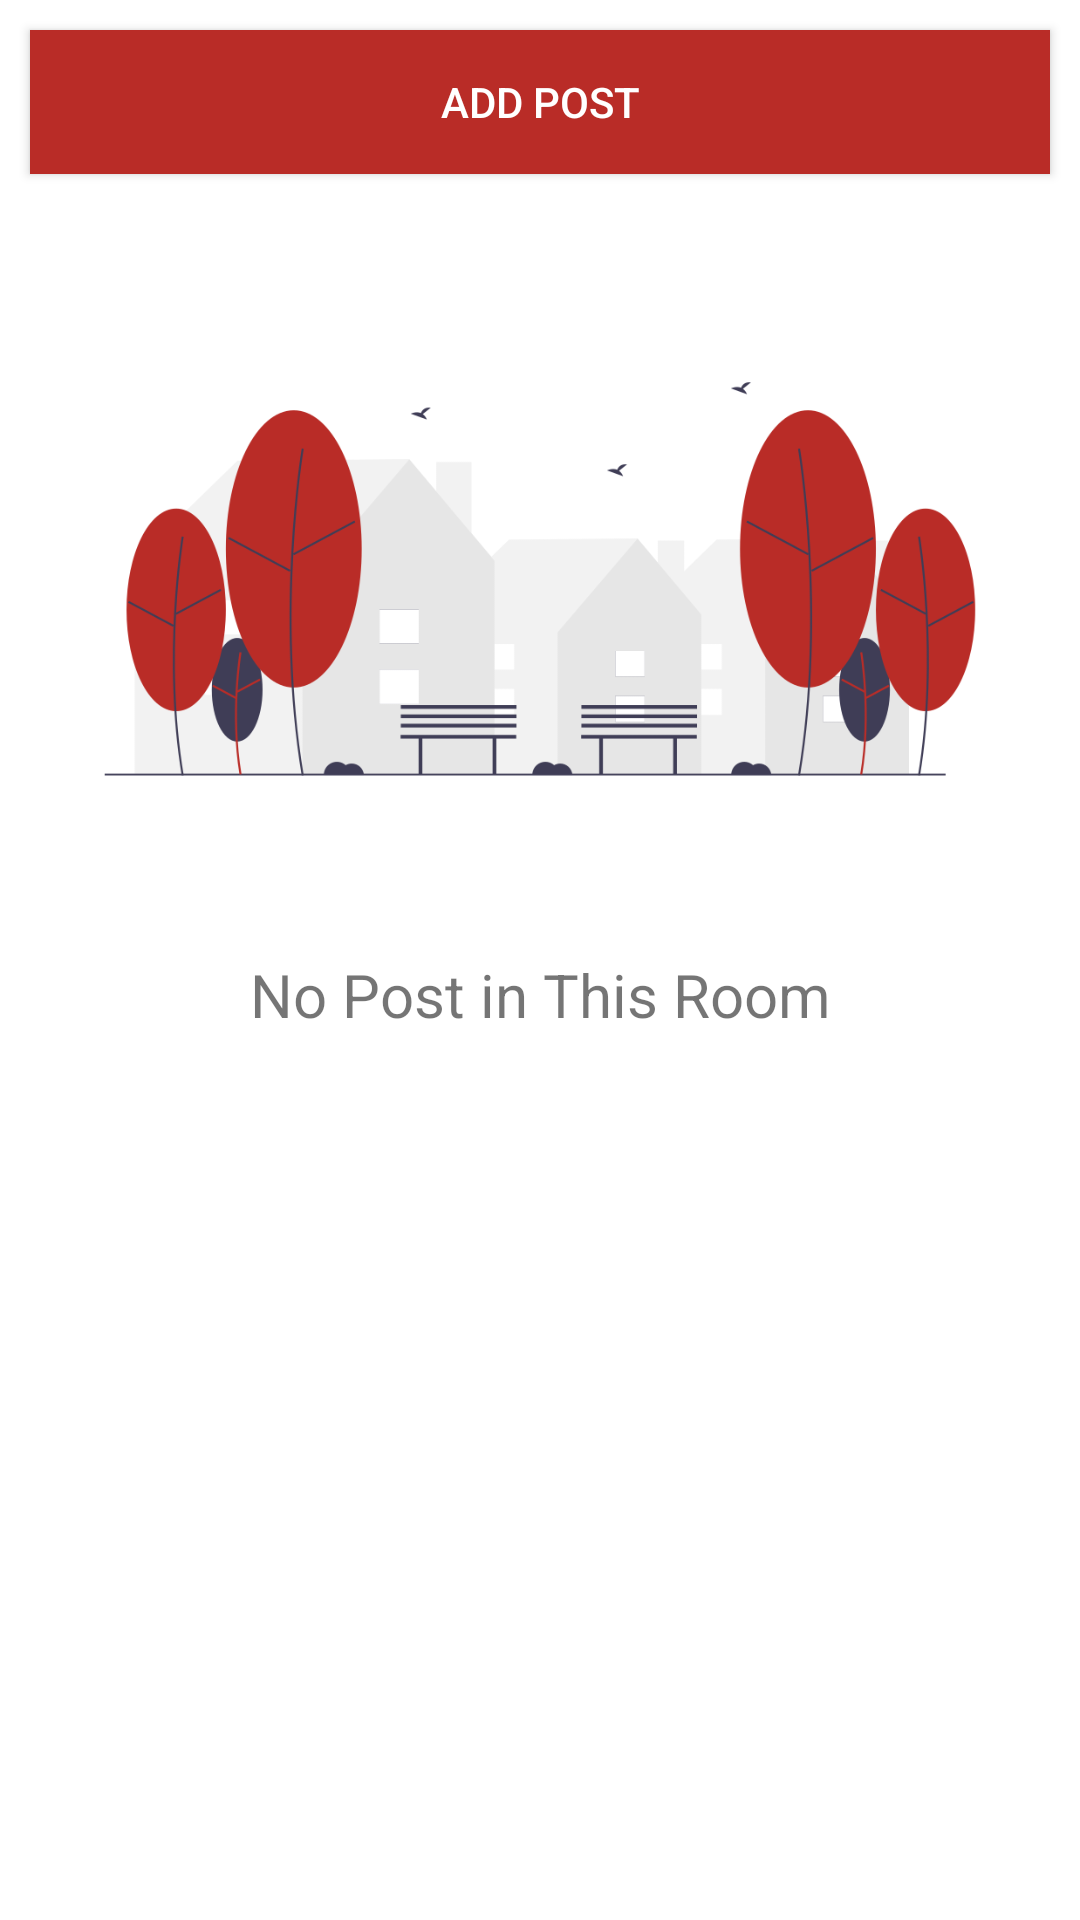

Produce the Android XML layout that renders to this screen, including the resource entries it uses.
<!-- AndroidManifest.xml: application theme AppTheme -->
<!-- res/layout/fragment_post_detail_room.xml -->
<?xml version="1.0" encoding="utf-8"?>
<LinearLayout xmlns:android="http://schemas.android.com/apk/res/android"
    xmlns:app="http://schemas.android.com/apk/res-auto"
    xmlns:tools="http://schemas.android.com/tools"
    android:layout_width="match_parent"
    android:layout_height="match_parent"
    tools:context=".roomdetail.PostDetailRoomFragment"
    android:orientation="vertical"
    android:background="@color/colorPrimary">

    <Button
        android:id="@+id/addPostRoomDetailBtn"
        android:layout_width="match_parent"
        android:layout_height="wrap_content"
        android:layout_margin="10dp"
        android:text="@string/add_post"
        android:background="@color/colorAccent"
        android:textColor="@color/colorPrimary"/>

    <androidx.constraintlayout.widget.ConstraintLayout
        android:layout_width="match_parent"
        android:layout_height="wrap_content">

        <androidx.recyclerview.widget.RecyclerView
            android:id="@+id/postRoomList"
            android:layout_width="match_parent"
            android:layout_height="wrap_content"
            app:layout_constraintTop_toTopOf="parent"/>
        <ImageView
            android:id="@+id/noPostImg"
            android:layout_width="match_parent"
            android:layout_height="250dp"
            app:layout_constraintBottom_toTopOf="@+id/noPostTxt"
            android:src="@drawable/empty_post"/>
        <TextView
            android:id="@+id/noPostTxt"
            android:layout_width="match_parent"
            android:layout_height="wrap_content"
            android:text="No Post in This Room"
            android:textSize="20sp"
            app:layout_constraintTop_toBottomOf="@+id/noPostImg"
            android:gravity="center"/>
    </androidx.constraintlayout.widget.ConstraintLayout>


</LinearLayout>
<!-- resources referenced by this layout -->
<resources>
  <color name="colorAccent">#b92c27</color>
  <color name="colorPrimary">#ffffff</color>
  <!-- drawable empty_post: png bitmap (drawable, 47241 bytes) -->
  <string name="add_post">Add Post</string>
  <style name="AppTheme" parent="Theme.AppCompat.Light.NoActionBar">
          
          <item name="colorPrimary">@color/colorPrimary</item>
          <item name="colorPrimaryDark">@color/colorPrimaryDark</item>
          <item name="colorAccent">@color/colorAccent</item>
      </style>
  <color name="colorPrimaryDark">#000000</color>
</resources>
